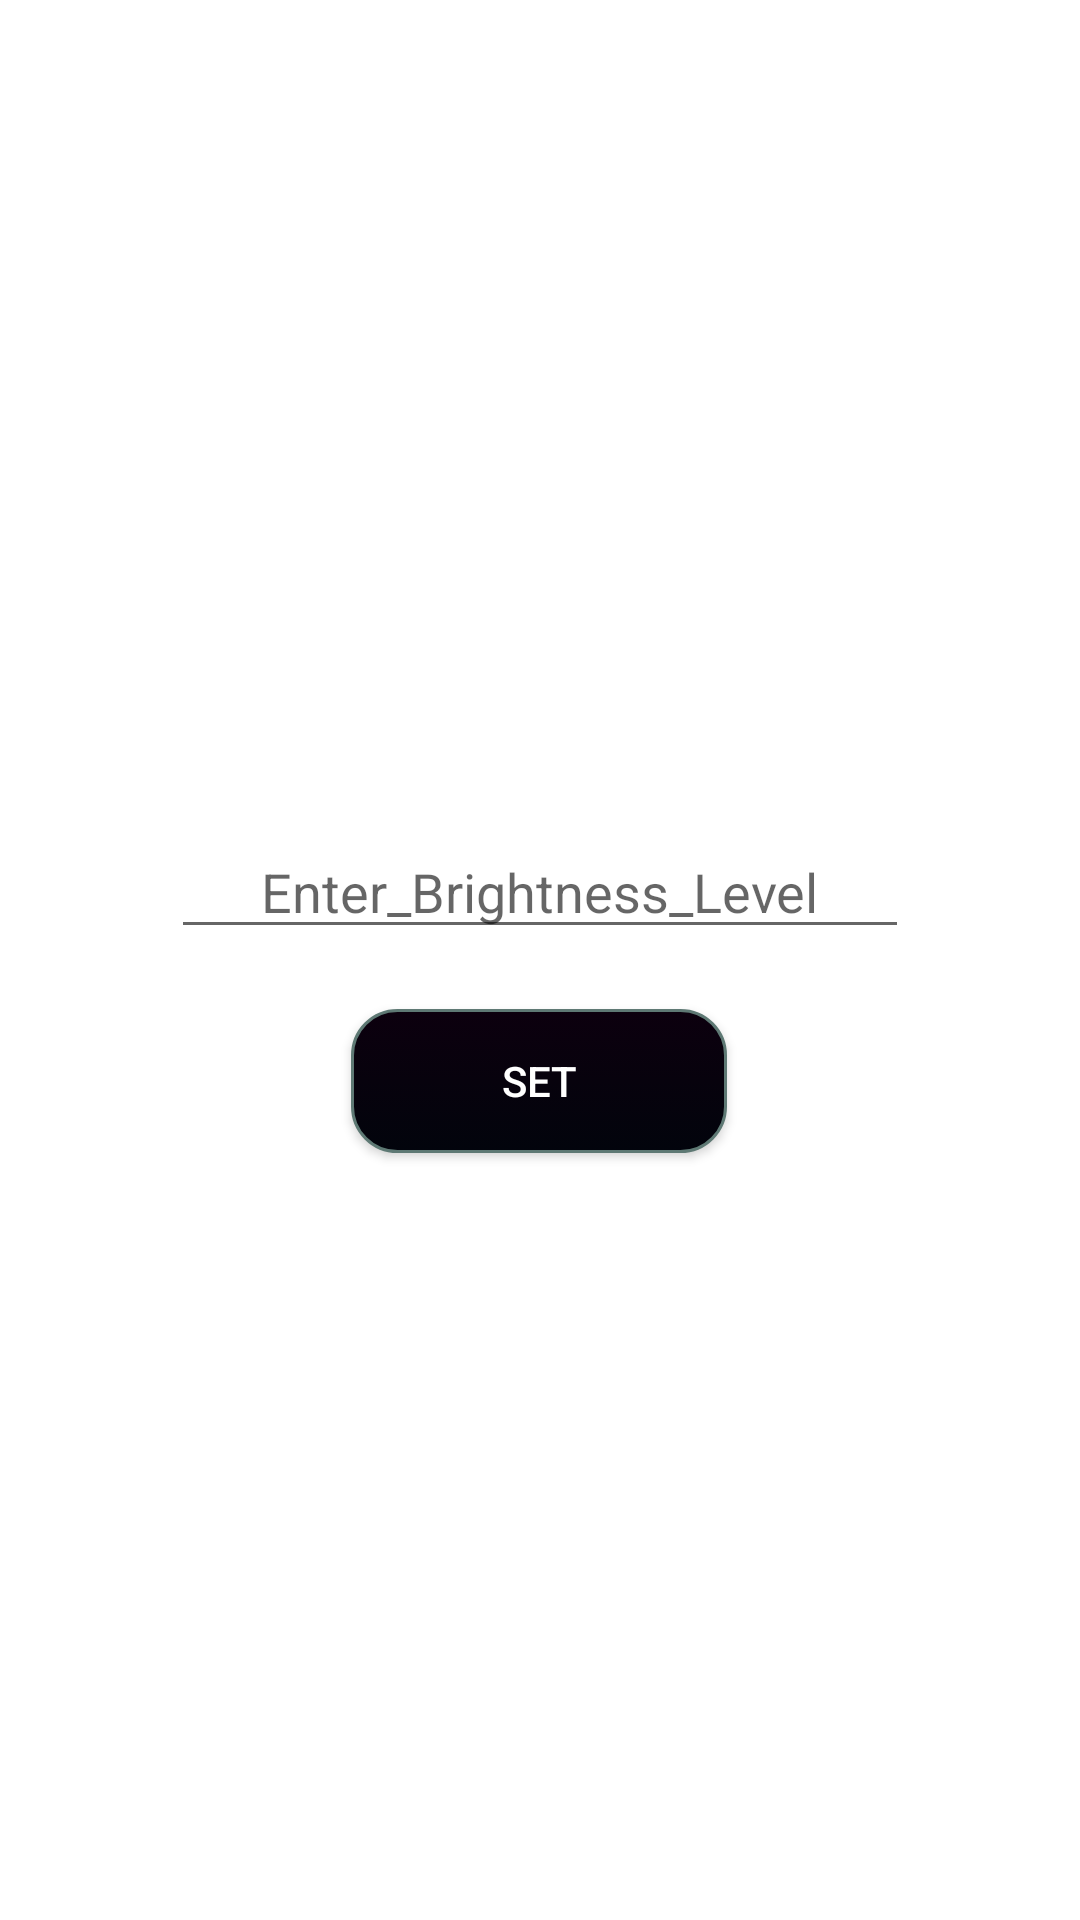

Layout XML and referenced resources for this Android screen:
<!-- AndroidManifest.xml: application theme AppTheme -->
<!-- res/layout/bright_activity.xml -->
<?xml version="1.0" encoding="utf-8"?>
<androidx.constraintlayout.widget.ConstraintLayout
    xmlns:android="http://schemas.android.com/apk/res/android"
    xmlns:app="http://schemas.android.com/apk/res-auto"
    xmlns:tools="http://schemas.android.com/tools"
    android:layout_width="match_parent"
    android:layout_height="match_parent"
    android:orientation="vertical"
    tools:context=".brightActivity">

    <EditText
        android:id="@+id/editText"
        android:layout_width="wrap_content"
        android:layout_height="wrap_content"
        android:layout_alignParentTop="true"
        android:layout_centerHorizontal="true"
        android:layout_marginTop="275dp"
        android:paddingHorizontal="30dp"
        android:autofillHints=""
        android:hint="@string/enter_brightness_level"
        android:inputType="textPersonName"
        app:layout_constraintEnd_toEndOf="parent"
        app:layout_constraintStart_toStartOf="parent"
        app:layout_constraintTop_toTopOf="parent" />

    <Button
        android:id="@+id/button"
        android:layout_width="wrap_content"
        android:layout_height="wrap_content"
        android:layout_centerHorizontal="true"
        android:layout_marginTop="20dp"
        android:textColor="@color/white"
        android:background="@drawable/mybutton"
        android:onClick="setButton"
        android:paddingHorizontal="50dp"
        android:text="@string/set"
        app:layout_constraintEnd_toEndOf="parent"
        app:layout_constraintHorizontal_bias="0.498"
        app:layout_constraintStart_toStartOf="parent"
        app:layout_constraintTop_toBottomOf="@+id/editText" />

</androidx.constraintlayout.widget.ConstraintLayout>
<!-- resources referenced by this layout -->
<resources>
  <color name="white">#FFFFFFFF</color>
  <!-- drawable mybutton (drawable) -->
  <?xml version="1.0" encoding="utf-8"?>
  <selector xmlns:android="http://schemas.android.com/apk/res/android">
      <item>
          <shape android:shape="rectangle">
              <corners android:radius="15dip" />
              <stroke android:width="1dip" android:color="#5e7974" />
              <gradient android:angle="-90" android:endColor="#02040C"
                  android:startColor="#0C000E" />
          </shape>
      </item>
  </selector>
  <string name="enter_brightness_level">Enter_Brightness_Level</string>
  <string name="set">Set</string>
</resources>
